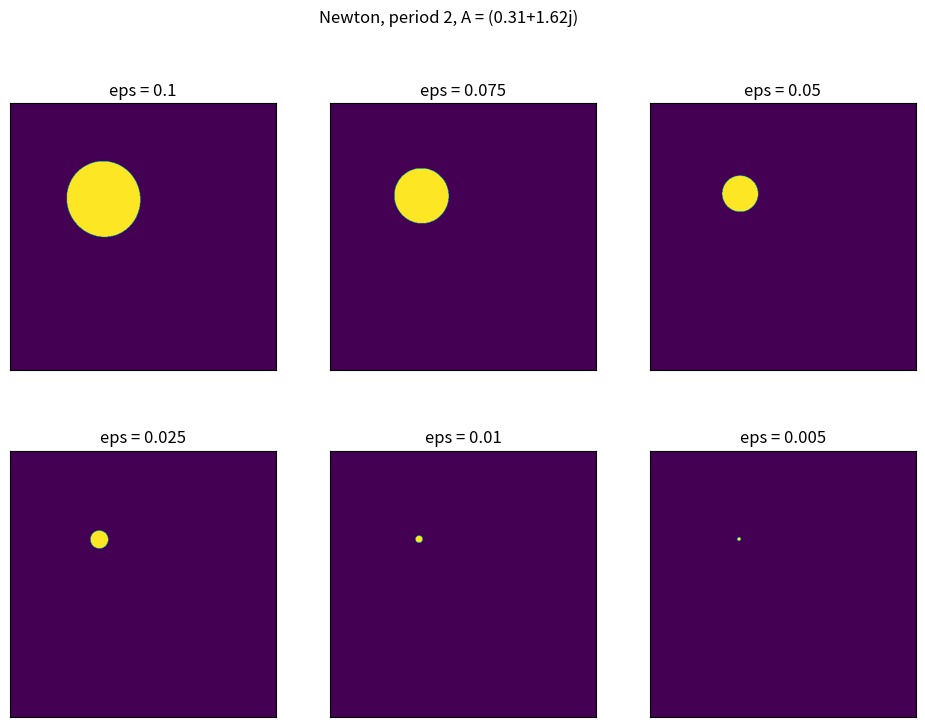

Write Python code to recreate this figure. (Note: this script raises an exception after producing the figure.)
import numpy as np
import matplotlib.pyplot as plt

'''
Найти приближения к периодическим орбитам функции Ньютона для функции
f(z)=z^3+(A-1)z-A, для значений параметра A=0.310+1.620i; (период 2) A=0.275+1.650i (период 4)
'''
A, per = (0.310 + 1.620j), 2
# A, per = (0.275 + 1.650j), 4


def func(_z):
    return _z ** 3 + (A - 1) * _z - A


def der_func(_z):
    return 3 * _z ** 2 + A - 1


def N_func(_z):
    return _z - func(_z) / der_func(_z)


h, w = 600, 600
xa, xb = 0.75, 1.5
ya, yb = -0.25, 0.5


def plot_newton(eps, ax):
    matrix = np.zeros((w, h))

    for x, re in enumerate(np.linspace(xa, xb, w)):
        for y, im in enumerate(np.linspace(ya, yb, h)):
            z = re + 1j * im
            if abs(N_func(z) ** per - z) < eps:
                matrix[x, y] = 1

    ax.imshow(matrix)
    ax.set_title(f"eps = {eps}")
    ax.set_xticks([])
    ax.set_yticks([])
    return ax


e = [0.1, 0.075, 0.05, 0.025, 0.01, 0.005]
fig, axes = plt.subplots(nrows=2, ncols=3, figsize=(11.69, 8.27))
fig.suptitle(f"Newton, period {per}, A = {A}")
for i, axs in enumerate(axes.flat):
    plot_newton(e[i], axs)
fig.savefig('ex5/newton_per' + str(per) + '.png')
plt.show()
